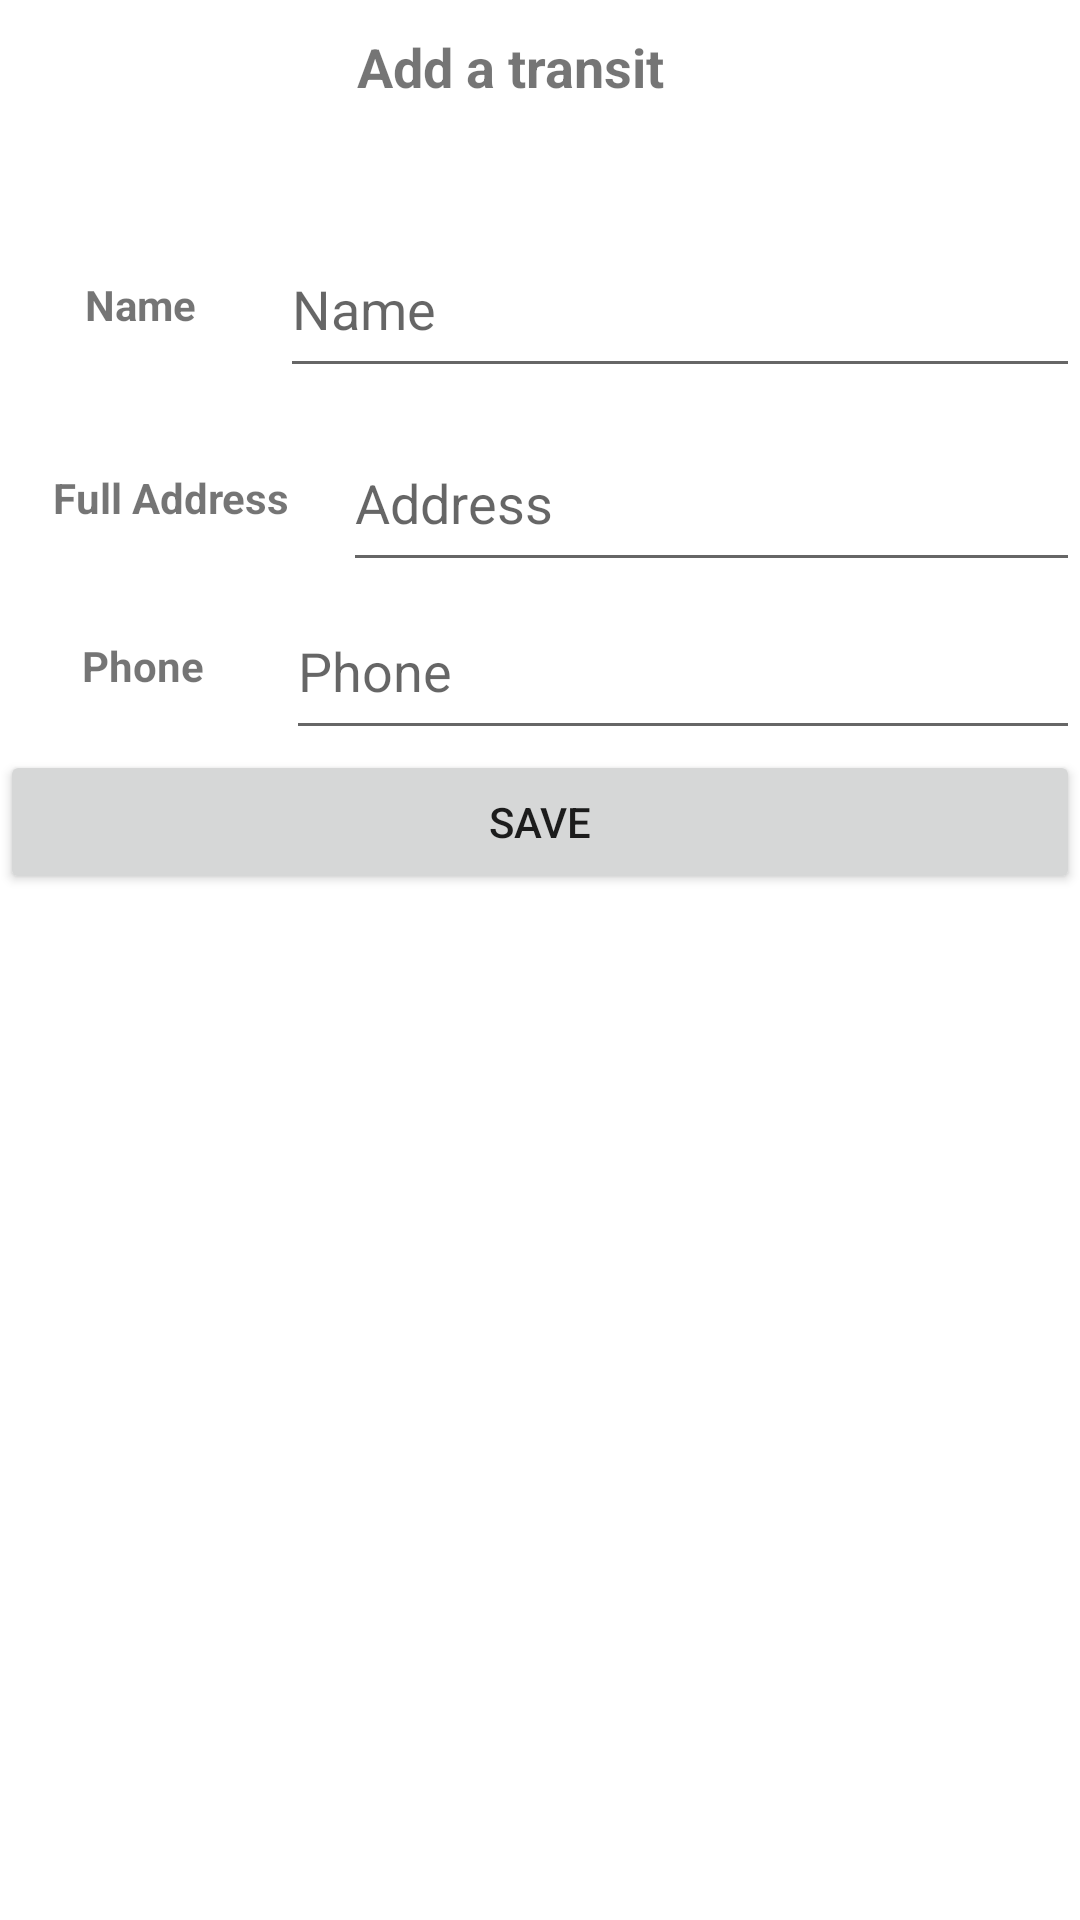

Reconstruct the res/layout file that produces this screen, plus the resources it refers to.
<!-- AndroidManifest.xml: application theme Theme.PackageDeliverySystem.NoTitleBar -->
<!-- res/layout/fragment_add_transit.xml -->
<?xml version="1.0" encoding="utf-8"?>
<FrameLayout xmlns:android="http://schemas.android.com/apk/res/android"
    xmlns:tools="http://schemas.android.com/tools"
    android:layout_width="match_parent"
    android:layout_height="match_parent"
    tools:context=".adminpanel.AddTransitFragment">

    <ScrollView
        android:layout_width="match_parent"
        android:layout_height="match_parent">

        <LinearLayout
            android:layout_width="match_parent"
            android:layout_height="wrap_content"
            android:orientation="vertical">

            <LinearLayout
                android:layout_width="match_parent"
                android:layout_height="65dp"
                android:orientation="horizontal">

                <TextView
                    android:id="@+id/addTransitTitle"
                    android:layout_width="340dp"
                    android:layout_height="45dp"
                    android:paddingTop="10dp"
                    android:text="Add a transit"
                    android:textAlignment="center"
                    android:textSize="18sp"
                    android:textStyle="bold" />

                <ImageButton
                    android:id="@+id/editTransitBtn"
                    android:layout_width="wrap_content"
                    android:layout_height="wrap_content"
                    android:layout_weight="1"
                    android:backgroundTint="#FFFFFF"
                    android:scaleX="0.5"
                    android:scaleY="0.5"
                    android:src="@drawable/ic_edit_foreground"
                    android:tooltipText="Edit" />
            </LinearLayout>

            <LinearLayout
                android:layout_width="match_parent"
                android:layout_height="match_parent"
                android:orientation="vertical">

                <LinearLayout
                    android:layout_width="match_parent"
                    android:layout_height="73dp"
                    android:gravity="center_vertical"
                    android:orientation="horizontal">

                    <TextView
                        android:id="@+id/textView19"
                        android:layout_width="wrap_content"
                        android:layout_height="wrap_content"
                        android:layout_weight="1"
                        android:text="Name"
                        android:textAlignment="center"
                        android:textStyle="bold" />

                    <EditText
                        android:id="@+id/addTransitName"
                        android:layout_width="wrap_content"
                        android:layout_height="56dp"
                        android:layout_weight="1"
                        android:ems="10"
                        android:hint="Name"
                        android:inputType="textPersonName" />
                </LinearLayout>

                <LinearLayout
                    android:layout_width="match_parent"
                    android:layout_height="match_parent"
                    android:layout_weight="1"
                    android:gravity="center_vertical"
                    android:orientation="horizontal">

                    <TextView
                        android:id="@+id/textView24"
                        android:layout_width="wrap_content"
                        android:layout_height="wrap_content"
                        android:layout_weight="1"
                        android:text="Full Address"
                        android:textAlignment="center"
                        android:textStyle="bold" />

                    <EditText
                        android:id="@+id/addTransitAddress"
                        android:layout_width="wrap_content"
                        android:layout_height="56dp"
                        android:layout_weight="1"
                        android:ems="10"
                        android:hint="Address"
                        android:inputType="textPersonName" />

                </LinearLayout>

                <LinearLayout
                    android:layout_width="match_parent"
                    android:layout_height="match_parent"
                    android:layout_weight="1"
                    android:gravity="center_vertical"
                    android:orientation="horizontal">

                    <TextView
                        android:id="@+id/textView25"
                        android:layout_width="wrap_content"
                        android:layout_height="wrap_content"
                        android:layout_weight="1"
                        android:text="Phone"
                        android:textAlignment="center"
                        android:textStyle="bold" />

                    <EditText
                        android:id="@+id/addTransitPhone"
                        android:layout_width="wrap_content"
                        android:layout_height="56dp"
                        android:layout_weight="1"
                        android:ems="10"
                        android:hint="Phone"
                        android:inputType="textPersonName" />

                </LinearLayout>

                <Button
                    android:id="@+id/saveTransitBtn"
                    android:layout_width="match_parent"
                    android:layout_height="wrap_content"
                    android:text="Save" />

                <Button
                    android:id="@+id/deleteTransitBtn"
                    android:layout_width="match_parent"
                    android:layout_height="wrap_content"
                    android:backgroundTint="@color/teal_700"
                    android:text="Delete"
                    android:visibility="invisible" />

            </LinearLayout>

        </LinearLayout>
    </ScrollView>
</FrameLayout>
<!-- resources referenced by this layout -->
<resources>
  <style name="Theme.PackageDeliverySystem.NoTitleBar" parent="Theme.PackageDeliverySystem">
          <item name="android:windowNoTitle">true</item>
      </style>
  <style name="Theme.PackageDeliverySystem" parent="Theme.MaterialComponents.DayNight.DarkActionBar">
          
          <item name="colorPrimary">#43a4fc</item>
          <item name="colorPrimaryVariant">#43a4fc</item>
          <item name="colorOnPrimary">@color/white</item>
          
          <item name="colorSecondary">@color/teal_200</item>
          <item name="colorSecondaryVariant">@color/teal_700</item>
          <item name="colorOnSecondary">@color/black</item>
          
          <item name="android:statusBarColor" tools:targetApi="l">?attr/colorPrimaryVariant</item>
          
      </style>
  <!-- not gathered from this repository: default colours our renderer supplied (Android Studio template values) -->
  <color name="teal_200">#FF03DAC5</color>
  <color name="teal_700">#FF018786</color>
  <color name="black">#FF000000</color>
  <color name="white">#FFFFFFFF</color>
</resources>
